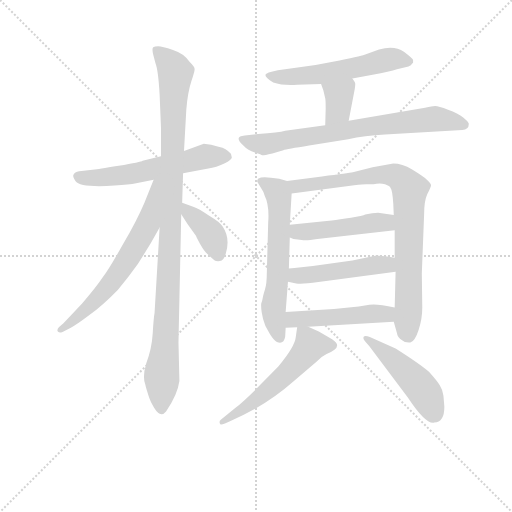
t = 0.00 s
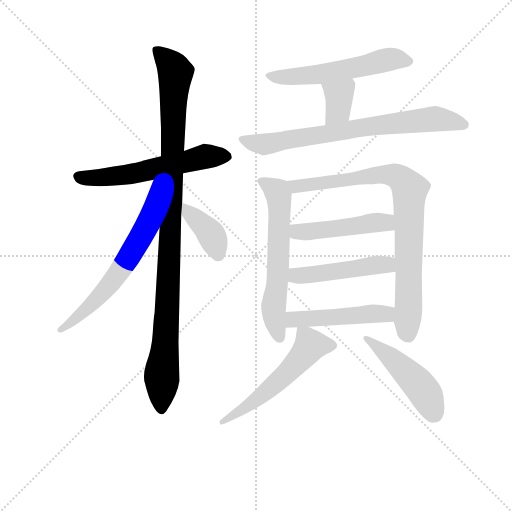
t = 2.05 s
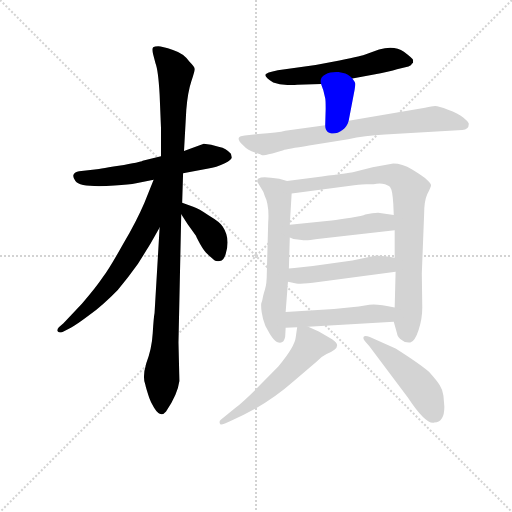
t = 4.10 s
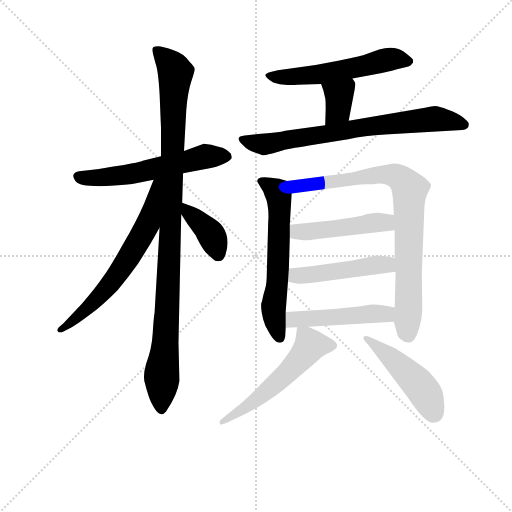
t = 6.15 s
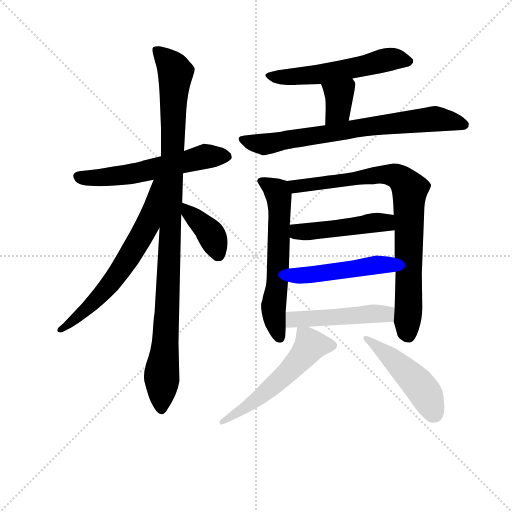
t = 8.20 s
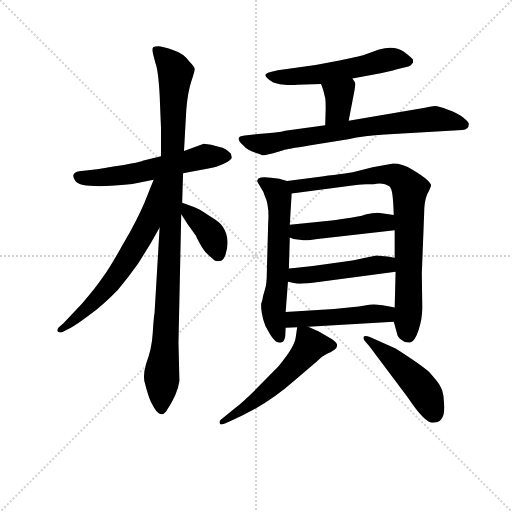
t = 10.25 s

The animated SVG that drew these frames (rendered in a browser with its animation timeline set to each time). Animation: 14 CSS @keyframes rules; one cycle of 10.25 s.

<svg version="1.1" viewBox="0 0 1024 1024" xmlns="http://www.w3.org/2000/svg">
  <g stroke="lightgray" stroke-dasharray="1,1" stroke-width="1" transform="scale(4, 4)">
    <line x1="0" y1="0" x2="256" y2="256"></line>
    <line x1="256" y1="0" x2="0" y2="256"></line>
    <line x1="128" y1="0" x2="128" y2="256"></line>
    <line x1="0" y1="128" x2="256" y2="128"></line>
  </g>
<g transform="scale(0.92, -0.92) translate(60, -900)">
   <style type="text/css">
    @keyframes keyframes0 {
      from {
       stroke: blue;
       stroke-dashoffset: 585;
       stroke-width: 128;
       }
       66% {
       animation-timing-function: step-end;
       stroke: blue;
       stroke-dashoffset: 0;
       stroke-width: 128;
       }
       to {
       stroke: black;
       stroke-width: 1024;
       }
       }
       #make-me-a-hanzi-animation-0 {
         animation: keyframes0 0.726074s both;
         animation-delay: 0.000000s;
         animation-timing-function: linear;
       }
    @keyframes keyframes1 {
      from {
       stroke: blue;
       stroke-dashoffset: 1050;
       stroke-width: 128;
       }
       77% {
       animation-timing-function: step-end;
       stroke: blue;
       stroke-dashoffset: 0;
       stroke-width: 128;
       }
       to {
       stroke: black;
       stroke-width: 1024;
       }
       }
       #make-me-a-hanzi-animation-1 {
         animation: keyframes1 1.104492s both;
         animation-delay: 0.726074s;
         animation-timing-function: linear;
       }
    @keyframes keyframes2 {
      from {
       stroke: blue;
       stroke-dashoffset: 653;
       stroke-width: 128;
       }
       68% {
       animation-timing-function: step-end;
       stroke: blue;
       stroke-dashoffset: 0;
       stroke-width: 128;
       }
       to {
       stroke: black;
       stroke-width: 1024;
       }
       }
       #make-me-a-hanzi-animation-2 {
         animation: keyframes2 0.781413s both;
         animation-delay: 1.830566s;
         animation-timing-function: linear;
       }
    @keyframes keyframes3 {
      from {
       stroke: blue;
       stroke-dashoffset: 387;
       stroke-width: 128;
       }
       56% {
       animation-timing-function: step-end;
       stroke: blue;
       stroke-dashoffset: 0;
       stroke-width: 128;
       }
       to {
       stroke: black;
       stroke-width: 1024;
       }
       }
       #make-me-a-hanzi-animation-3 {
         animation: keyframes3 0.564941s both;
         animation-delay: 2.611979s;
         animation-timing-function: linear;
       }
    @keyframes keyframes4 {
      from {
       stroke: blue;
       stroke-dashoffset: 566;
       stroke-width: 128;
       }
       65% {
       animation-timing-function: step-end;
       stroke: blue;
       stroke-dashoffset: 0;
       stroke-width: 128;
       }
       to {
       stroke: black;
       stroke-width: 1024;
       }
       }
       #make-me-a-hanzi-animation-4 {
         animation: keyframes4 0.710612s both;
         animation-delay: 3.176921s;
         animation-timing-function: linear;
       }
    @keyframes keyframes5 {
      from {
       stroke: blue;
       stroke-dashoffset: 360;
       stroke-width: 128;
       }
       54% {
       animation-timing-function: step-end;
       stroke: blue;
       stroke-dashoffset: 0;
       stroke-width: 128;
       }
       to {
       stroke: black;
       stroke-width: 1024;
       }
       }
       #make-me-a-hanzi-animation-5 {
         animation: keyframes5 0.542969s both;
         animation-delay: 3.887533s;
         animation-timing-function: linear;
       }
    @keyframes keyframes6 {
      from {
       stroke: blue;
       stroke-dashoffset: 742;
       stroke-width: 128;
       }
       71% {
       animation-timing-function: step-end;
       stroke: blue;
       stroke-dashoffset: 0;
       stroke-width: 128;
       }
       to {
       stroke: black;
       stroke-width: 1024;
       }
       }
       #make-me-a-hanzi-animation-6 {
         animation: keyframes6 0.853841s both;
         animation-delay: 4.430501s;
         animation-timing-function: linear;
       }
    @keyframes keyframes7 {
      from {
       stroke: blue;
       stroke-dashoffset: 616;
       stroke-width: 128;
       }
       67% {
       animation-timing-function: step-end;
       stroke: blue;
       stroke-dashoffset: 0;
       stroke-width: 128;
       }
       to {
       stroke: black;
       stroke-width: 1024;
       }
       }
       #make-me-a-hanzi-animation-7 {
         animation: keyframes7 0.751302s both;
         animation-delay: 5.284342s;
         animation-timing-function: linear;
       }
    @keyframes keyframes8 {
      from {
       stroke: blue;
       stroke-dashoffset: 848;
       stroke-width: 128;
       }
       73% {
       animation-timing-function: step-end;
       stroke: blue;
       stroke-dashoffset: 0;
       stroke-width: 128;
       }
       to {
       stroke: black;
       stroke-width: 1024;
       }
       }
       #make-me-a-hanzi-animation-8 {
         animation: keyframes8 0.940104s both;
         animation-delay: 6.035645s;
         animation-timing-function: linear;
       }
    @keyframes keyframes9 {
      from {
       stroke: blue;
       stroke-dashoffset: 477;
       stroke-width: 128;
       }
       61% {
       animation-timing-function: step-end;
       stroke: blue;
       stroke-dashoffset: 0;
       stroke-width: 128;
       }
       to {
       stroke: black;
       stroke-width: 1024;
       }
       }
       #make-me-a-hanzi-animation-9 {
         animation: keyframes9 0.638184s both;
         animation-delay: 6.975749s;
         animation-timing-function: linear;
       }
    @keyframes keyframes10 {
      from {
       stroke: blue;
       stroke-dashoffset: 481;
       stroke-width: 128;
       }
       61% {
       animation-timing-function: step-end;
       stroke: blue;
       stroke-dashoffset: 0;
       stroke-width: 128;
       }
       to {
       stroke: black;
       stroke-width: 1024;
       }
       }
       #make-me-a-hanzi-animation-10 {
         animation: keyframes10 0.641439s both;
         animation-delay: 7.613932s;
         animation-timing-function: linear;
       }
    @keyframes keyframes11 {
      from {
       stroke: blue;
       stroke-dashoffset: 485;
       stroke-width: 128;
       }
       61% {
       animation-timing-function: step-end;
       stroke: blue;
       stroke-dashoffset: 0;
       stroke-width: 128;
       }
       to {
       stroke: black;
       stroke-width: 1024;
       }
       }
       #make-me-a-hanzi-animation-11 {
         animation: keyframes11 0.644694s both;
         animation-delay: 8.255371s;
         animation-timing-function: linear;
       }
    @keyframes keyframes12 {
      from {
       stroke: blue;
       stroke-dashoffset: 559;
       stroke-width: 128;
       }
       65% {
       animation-timing-function: step-end;
       stroke: blue;
       stroke-dashoffset: 0;
       stroke-width: 128;
       }
       to {
       stroke: black;
       stroke-width: 1024;
       }
       }
       #make-me-a-hanzi-animation-12 {
         animation: keyframes12 0.704915s both;
         animation-delay: 8.900065s;
         animation-timing-function: linear;
       }
    @keyframes keyframes13 {
      from {
       stroke: blue;
       stroke-dashoffset: 480;
       stroke-width: 128;
       }
       61% {
       animation-timing-function: step-end;
       stroke: blue;
       stroke-dashoffset: 0;
       stroke-width: 128;
       }
       to {
       stroke: black;
       stroke-width: 1024;
       }
       }
       #make-me-a-hanzi-animation-13 {
         animation: keyframes13 0.640625s both;
         animation-delay: 9.604980s;
         animation-timing-function: linear;
       }
</style>
<path d="M 399.0 585.5 L 383.0 587.5 L 340.0 571.5 L 290.0 560.5 L 250.0 550.5 Q 247.0 547.5 198.0 539.5 Q 150.0 531.5 146.0 531.5 L 112.0 527.5 Q 102.0 525.5 100.0 520.5 Q 97.0 516.5 104.0 506.5 Q 114.0 491.5 189.0 496.5 Q 221.0 498.5 236.0 501.5 L 274.0 509.5 L 338.0 523.5 L 393.0 533.5 Q 409.0 535.5 430.0 545.5 Q 443.0 552.5 444.0 557.5 L 442.0 565.5 Q 431.0 578.5 417.0 580.5 L 399.0 585.5 Z" fill="lightgray"></path> 
<path d="M 340.0 571.5 L 345.0 661.5 Q 348.0 699.5 356.0 723.5 Q 364.0 746.5 363.0 750.5 Q 363.0 754.5 352.0 765.5 Q 341.0 783.5 316.0 791.5 Q 292.0 799.5 284.0 799.5 Q 276.0 799.5 273.0 797.5 Q 270.0 794.5 273.0 781.5 L 278.0 762.5 Q 284.0 747.5 287.0 694.5 L 290.0 621.5 L 290.0 560.5 L 287.0 405.5 L 276.0 219.5 Q 274.0 209.5 272.0 175.5 Q 270.0 141.5 258.0 110.5 Q 249.0 80.5 256.0 63.5 Q 257.0 57.5 264.0 36.5 Q 266.0 29.5 275.0 13.5 Q 289.0 -9.5 301.0 5.5 Q 326.0 41.5 330.0 71.5 L 328.0 155.5 L 334.0 434.5 L 336.0 459.5 L 338.0 523.5 L 340.0 571.5 Z" fill="lightgray"></path> 
<path d="M 274.0 509.5 L 254.0 459.5 Q 237.0 419.5 207.0 368.5 Q 178.0 316.5 163.0 296.5 Q 149.0 275.5 118.0 239.5 L 78.0 197.5 L 68.0 188.5 Q 64.0 184.5 65.0 180.5 Q 67.0 175.5 76.0 178.5 L 94.0 187.5 Q 106.0 193.5 135.0 215.5 Q 164.0 236.5 196.0 269.5 Q 221.0 299.5 240.0 326.5 L 268.0 371.5 L 287.0 405.5 C 360.0 536.5 285.0 537.5 274.0 509.5 Z" fill="lightgray"></path> 
<path d="M 334.0 434.5 L 348.0 412.5 L 366.0 387.5 Q 368.0 382.5 375.0 369.5 Q 383.0 355.5 388.0 350.5 Q 394.0 344.5 398.0 341.5 L 406.0 334.5 Q 410.0 331.5 418.0 332.5 Q 427.0 333.5 431.0 349.5 Q 441.0 382.5 424.0 407.5 Q 419.0 416.5 394.0 431.5 Q 372.0 446.5 360.0 450.5 L 336.0 459.5 C 312.0 468.5 318.0 459.5 334.0 434.5 Z" fill="lightgray"></path> 
<path d="M 706.0 729.5 L 750.0 737.5 Q 788.0 744.5 803.0 749.5 L 828.0 755.5 L 834.0 758.5 Q 833.0 759.5 838.0 763.5 L 838.0 769.5 Q 838.0 772.5 818.0 787.5 Q 798.0 801.5 764.0 792.5 L 734.0 781.5 Q 731.0 779.5 678.0 768.5 L 626.0 758.5 L 544.0 747.5 Q 518.0 742.5 517.0 737.5 Q 516.0 731.5 534.0 720.5 Q 554.0 713.5 586.0 715.5 L 638.0 717.5 L 706.0 729.5 Z" fill="lightgray"></path> 
<path d="M 698.0 637.5 L 711.0 705.5 Q 713.0 717.5 712.0 719.5 Q 712.0 721.5 706.0 729.5 C 688.0 753.5 628.0 745.5 638.0 717.5 L 643.0 703.5 L 647.0 686.5 Q 648.0 682.5 648.0 663.5 L 647.0 627.5 C 646.0 597.5 692.0 608.5 698.0 637.5 Z" fill="lightgray"></path> 
<path d="M 777.0 607.5 L 945.0 617.5 Q 960.0 618.5 959.0 631.5 Q 958.0 635.5 947.0 644.5 Q 936.0 653.5 914.0 661.5 Q 893.0 669.5 886.0 669.5 Q 880.0 669.5 864.0 665.5 L 698.0 637.5 L 647.0 627.5 L 560.0 615.5 Q 546.0 611.5 501.0 608.5 L 472.0 605.5 Q 447.0 603.5 469.0 583.5 Q 479.0 572.5 494.0 568.5 Q 509.0 563.5 510.0 562.5 Q 511.0 561.5 532.0 566.5 L 556.0 573.5 Q 563.0 575.5 612.0 583.5 L 697.0 597.5 Q 732.0 604.5 777.0 607.5 Z" fill="lightgray"></path> 
<path d="M 564.0 506.5 L 547.0 511.5 L 529.0 513.5 Q 509.0 516.5 501.0 511.5 L 500.0 509.5 Q 499.0 508.5 499.0 505.5 L 512.0 483.5 Q 513.0 482.5 515.0 475.5 Q 526.0 453.5 523.0 415.5 L 520.0 305.5 Q 520.0 283.5 516.0 270.5 Q 512.0 257.5 511.0 251.5 Q 510.0 244.5 508.0 240.5 Q 507.0 235.5 509.0 220.5 Q 511.0 205.5 517.0 191.5 L 527.0 173.5 Q 536.0 159.5 542.0 156.5 Q 557.0 150.5 560.0 168.5 L 561.0 187.5 L 561.0 221.5 L 566.0 287.5 L 568.0 316.5 L 570.0 383.5 L 570.0 411.5 L 574.0 479.5 C 575.0 503.5 575.0 503.5 564.0 506.5 Z" fill="lightgray"></path> 
<path d="M 796.0 200.5 L 803.0 175.5 Q 804.0 166.5 814.0 160.5 Q 820.0 154.5 832.0 155.5 Q 842.0 157.5 850.0 182.5 Q 858.0 206.5 858.0 231.5 L 857.0 305.5 L 862.0 434.5 Q 862.0 463.5 869.0 478.5 Q 877.0 493.5 877.0 497.5 Q 877.0 501.5 868.0 509.5 Q 859.0 517.5 836.0 531.5 Q 814.0 544.5 795.0 544.5 L 750.0 536.5 L 707.0 525.5 Q 698.0 523.5 640.0 516.5 L 564.0 506.5 C 534.0 502.5 544.0 475.5 574.0 479.5 L 710.0 497.5 Q 730.0 499.5 736.0 499.5 L 752.0 499.5 Q 766.0 502.5 777.0 499.5 Q 788.0 495.5 789.0 491.5 Q 793.0 487.5 795.0 456.5 L 796.0 432.5 L 798.0 399.5 L 798.0 339.5 L 800.0 309.5 L 798.0 231.5 L 796.0 200.5 Z" fill="lightgray"></path> 
<path d="M 570.0 383.5 L 578.0 380.5 L 596.0 378.5 Q 605.0 376.5 630.0 380.5 L 798.0 399.5 C 828.0 402.5 826.0 428.5 796.0 432.5 L 762.0 437.5 Q 750.0 437.5 734.0 433.5 Q 729.0 430.5 703.0 426.5 Q 678.0 422.5 661.0 420.5 L 570.0 411.5 C 540.0 408.5 542.0 394.5 570.0 383.5 Z" fill="lightgray"></path> 
<path d="M 566.0 287.5 L 584.0 283.5 Q 589.0 282.5 620.0 285.5 L 800.0 309.5 C 830.0 313.5 827.0 333.5 798.0 339.5 L 782.0 342.5 L 758.0 344.5 L 706.0 333.5 L 620.0 321.5 L 580.0 317.5 Q 571.0 317.5 568.0 316.5 C 538.0 312.5 537.0 294.5 566.0 287.5 Z" fill="lightgray"></path> 
<path d="M 561.0 187.5 L 586.0 188.5 L 610.0 189.5 L 796.0 200.5 C 826.0 202.5 827.0 225.5 798.0 231.5 Q 758.0 240.5 743.0 237.5 L 720.0 233.5 L 666.0 228.5 L 561.0 221.5 C 531.0 219.5 531.0 186.5 561.0 187.5 Z" fill="lightgray"></path> 
<path d="M 586.0 188.5 L 583.0 167.5 Q 581.0 146.5 545.0 103.5 L 501.0 58.5 Q 469.0 26.5 452.0 13.5 L 420.0 -12.5 Q 416.0 -15.5 418.0 -20.5 Q 418.0 -25.5 429.0 -20.5 L 440.0 -15.5 Q 517.0 16.5 579.0 71.5 L 628.0 113.5 Q 639.0 125.5 650.0 130.5 Q 661.0 134.5 667.0 139.5 Q 673.0 144.5 673.0 149.5 Q 673.0 154.5 662.0 162.5 L 633.0 179.5 L 610.0 189.5 C 588.0 199.5 588.0 199.5 586.0 188.5 Z" fill="lightgray"></path> 
<path d="M 906.0 15.5 L 904.0 39.5 Q 902.0 53.5 896.0 62.5 Q 891.0 71.5 873.0 91.5 Q 852.0 109.5 800.0 142.5 L 744.0 167.5 Q 734.0 171.5 731.0 168.5 Q 728.0 164.5 734.0 157.5 L 743.0 147.5 L 827.0 35.5 Q 866.0 -23.5 884.0 -18.5 Q 906.0 -18.5 906.0 15.5 Z" fill="lightgray"></path> 
      <clipPath id="make-me-a-hanzi-clip-0">
      <path d="M 399.0 585.5 L 383.0 587.5 L 340.0 571.5 L 290.0 560.5 L 250.0 550.5 Q 247.0 547.5 198.0 539.5 Q 150.0 531.5 146.0 531.5 L 112.0 527.5 Q 102.0 525.5 100.0 520.5 Q 97.0 516.5 104.0 506.5 Q 114.0 491.5 189.0 496.5 Q 221.0 498.5 236.0 501.5 L 274.0 509.5 L 338.0 523.5 L 393.0 533.5 Q 409.0 535.5 430.0 545.5 Q 443.0 552.5 444.0 557.5 L 442.0 565.5 Q 431.0 578.5 417.0 580.5 L 399.0 585.5 Z" fill="lightgray"></path>
      </clipPath>
      <path clip-path="url(#make-me-a-hanzi-clip-0)" d="M 111.0 515.5 L 177.0 514.5 L 238.0 523.5 L 385.0 559.5 L 435.0 559.5 " fill="none" id="make-me-a-hanzi-animation-0" stroke-dasharray="457 914" stroke-linecap="round"></path>

      <clipPath id="make-me-a-hanzi-clip-1">
      <path d="M 340.0 571.5 L 345.0 661.5 Q 348.0 699.5 356.0 723.5 Q 364.0 746.5 363.0 750.5 Q 363.0 754.5 352.0 765.5 Q 341.0 783.5 316.0 791.5 Q 292.0 799.5 284.0 799.5 Q 276.0 799.5 273.0 797.5 Q 270.0 794.5 273.0 781.5 L 278.0 762.5 Q 284.0 747.5 287.0 694.5 L 290.0 621.5 L 290.0 560.5 L 287.0 405.5 L 276.0 219.5 Q 274.0 209.5 272.0 175.5 Q 270.0 141.5 258.0 110.5 Q 249.0 80.5 256.0 63.5 Q 257.0 57.5 264.0 36.5 Q 266.0 29.5 275.0 13.5 Q 289.0 -9.5 301.0 5.5 Q 326.0 41.5 330.0 71.5 L 328.0 155.5 L 334.0 434.5 L 336.0 459.5 L 338.0 523.5 L 340.0 571.5 Z" fill="lightgray"></path>
      </clipPath>
      <path clip-path="url(#make-me-a-hanzi-clip-1)" d="M 280.0 792.5 L 312.0 760.5 L 322.0 741.5 L 302.0 194.5 L 290.0 14.5 " fill="none" id="make-me-a-hanzi-animation-1" stroke-dasharray="922 1844" stroke-linecap="round"></path>

      <clipPath id="make-me-a-hanzi-clip-2">
      <path d="M 274.0 509.5 L 254.0 459.5 Q 237.0 419.5 207.0 368.5 Q 178.0 316.5 163.0 296.5 Q 149.0 275.5 118.0 239.5 L 78.0 197.5 L 68.0 188.5 Q 64.0 184.5 65.0 180.5 Q 67.0 175.5 76.0 178.5 L 94.0 187.5 Q 106.0 193.5 135.0 215.5 Q 164.0 236.5 196.0 269.5 Q 221.0 299.5 240.0 326.5 L 268.0 371.5 L 287.0 405.5 C 360.0 536.5 285.0 537.5 274.0 509.5 Z" fill="lightgray"></path>
      </clipPath>
      <path clip-path="url(#make-me-a-hanzi-clip-2)" d="M 283.0 505.5 L 261.0 412.5 L 202.0 312.5 L 121.0 220.5 L 71.0 182.5 " fill="none" id="make-me-a-hanzi-animation-2" stroke-dasharray="525 1050" stroke-linecap="round"></path>

      <clipPath id="make-me-a-hanzi-clip-3">
      <path d="M 334.0 434.5 L 348.0 412.5 L 366.0 387.5 Q 368.0 382.5 375.0 369.5 Q 383.0 355.5 388.0 350.5 Q 394.0 344.5 398.0 341.5 L 406.0 334.5 Q 410.0 331.5 418.0 332.5 Q 427.0 333.5 431.0 349.5 Q 441.0 382.5 424.0 407.5 Q 419.0 416.5 394.0 431.5 Q 372.0 446.5 360.0 450.5 L 336.0 459.5 C 312.0 468.5 318.0 459.5 334.0 434.5 Z" fill="lightgray"></path>
      </clipPath>
      <path clip-path="url(#make-me-a-hanzi-clip-3)" d="M 340.0 452.5 L 398.0 391.5 L 414.0 347.5 " fill="none" id="make-me-a-hanzi-animation-3" stroke-dasharray="259 518" stroke-linecap="round"></path>

      <clipPath id="make-me-a-hanzi-clip-4">
      <path d="M 706.0 729.5 L 750.0 737.5 Q 788.0 744.5 803.0 749.5 L 828.0 755.5 L 834.0 758.5 Q 833.0 759.5 838.0 763.5 L 838.0 769.5 Q 838.0 772.5 818.0 787.5 Q 798.0 801.5 764.0 792.5 L 734.0 781.5 Q 731.0 779.5 678.0 768.5 L 626.0 758.5 L 544.0 747.5 Q 518.0 742.5 517.0 737.5 Q 516.0 731.5 534.0 720.5 Q 554.0 713.5 586.0 715.5 L 638.0 717.5 L 706.0 729.5 Z" fill="lightgray"></path>
      </clipPath>
      <path clip-path="url(#make-me-a-hanzi-clip-4)" d="M 523.0 736.5 L 565.0 732.5 L 631.0 737.5 L 788.0 771.5 L 829.0 766.5 " fill="none" id="make-me-a-hanzi-animation-4" stroke-dasharray="438 876" stroke-linecap="round"></path>

      <clipPath id="make-me-a-hanzi-clip-5">
      <path d="M 698.0 637.5 L 711.0 705.5 Q 713.0 717.5 712.0 719.5 Q 712.0 721.5 706.0 729.5 C 688.0 753.5 628.0 745.5 638.0 717.5 L 643.0 703.5 L 647.0 686.5 Q 648.0 682.5 648.0 663.5 L 647.0 627.5 C 646.0 597.5 692.0 608.5 698.0 637.5 Z" fill="lightgray"></path>
      </clipPath>
      <path clip-path="url(#make-me-a-hanzi-clip-5)" d="M 646.0 712.5 L 678.0 690.5 L 675.0 660.5 L 652.0 633.5 " fill="none" id="make-me-a-hanzi-animation-5" stroke-dasharray="232 464" stroke-linecap="round"></path>

      <clipPath id="make-me-a-hanzi-clip-6">
      <path d="M 777.0 607.5 L 945.0 617.5 Q 960.0 618.5 959.0 631.5 Q 958.0 635.5 947.0 644.5 Q 936.0 653.5 914.0 661.5 Q 893.0 669.5 886.0 669.5 Q 880.0 669.5 864.0 665.5 L 698.0 637.5 L 647.0 627.5 L 560.0 615.5 Q 546.0 611.5 501.0 608.5 L 472.0 605.5 Q 447.0 603.5 469.0 583.5 Q 479.0 572.5 494.0 568.5 Q 509.0 563.5 510.0 562.5 Q 511.0 561.5 532.0 566.5 L 556.0 573.5 Q 563.0 575.5 612.0 583.5 L 697.0 597.5 Q 732.0 604.5 777.0 607.5 Z" fill="lightgray"></path>
      </clipPath>
      <path clip-path="url(#make-me-a-hanzi-clip-6)" d="M 469.0 594.5 L 519.0 586.5 L 709.0 620.5 L 885.0 641.5 L 949.0 628.5 " fill="none" id="make-me-a-hanzi-animation-6" stroke-dasharray="614 1228" stroke-linecap="round"></path>

      <clipPath id="make-me-a-hanzi-clip-7">
      <path d="M 564.0 506.5 L 547.0 511.5 L 529.0 513.5 Q 509.0 516.5 501.0 511.5 L 500.0 509.5 Q 499.0 508.5 499.0 505.5 L 512.0 483.5 Q 513.0 482.5 515.0 475.5 Q 526.0 453.5 523.0 415.5 L 520.0 305.5 Q 520.0 283.5 516.0 270.5 Q 512.0 257.5 511.0 251.5 Q 510.0 244.5 508.0 240.5 Q 507.0 235.5 509.0 220.5 Q 511.0 205.5 517.0 191.5 L 527.0 173.5 Q 536.0 159.5 542.0 156.5 Q 557.0 150.5 560.0 168.5 L 561.0 187.5 L 561.0 221.5 L 566.0 287.5 L 568.0 316.5 L 570.0 383.5 L 570.0 411.5 L 574.0 479.5 C 575.0 503.5 575.0 503.5 564.0 506.5 Z" fill="lightgray"></path>
      </clipPath>
      <path clip-path="url(#make-me-a-hanzi-clip-7)" d="M 508.0 506.5 L 542.0 483.5 L 546.0 474.5 L 545.0 323.5 L 535.0 229.5 L 548.0 167.5 " fill="none" id="make-me-a-hanzi-animation-7" stroke-dasharray="488 976" stroke-linecap="round"></path>

      <clipPath id="make-me-a-hanzi-clip-8">
      <path d="M 796.0 200.5 L 803.0 175.5 Q 804.0 166.5 814.0 160.5 Q 820.0 154.5 832.0 155.5 Q 842.0 157.5 850.0 182.5 Q 858.0 206.5 858.0 231.5 L 857.0 305.5 L 862.0 434.5 Q 862.0 463.5 869.0 478.5 Q 877.0 493.5 877.0 497.5 Q 877.0 501.5 868.0 509.5 Q 859.0 517.5 836.0 531.5 Q 814.0 544.5 795.0 544.5 L 750.0 536.5 L 707.0 525.5 Q 698.0 523.5 640.0 516.5 L 564.0 506.5 C 534.0 502.5 544.0 475.5 574.0 479.5 L 710.0 497.5 Q 730.0 499.5 736.0 499.5 L 752.0 499.5 Q 766.0 502.5 777.0 499.5 Q 788.0 495.5 789.0 491.5 Q 793.0 487.5 795.0 456.5 L 796.0 432.5 L 798.0 399.5 L 798.0 339.5 L 800.0 309.5 L 798.0 231.5 L 796.0 200.5 Z" fill="lightgray"></path>
      </clipPath>
      <path clip-path="url(#make-me-a-hanzi-clip-8)" d="M 572.0 501.5 L 595.0 495.5 L 776.0 520.5 L 806.0 514.5 L 825.0 498.5 L 831.0 484.5 L 828.0 169.5 " fill="none" id="make-me-a-hanzi-animation-8" stroke-dasharray="720 1440" stroke-linecap="round"></path>

      <clipPath id="make-me-a-hanzi-clip-9">
      <path d="M 570.0 383.5 L 578.0 380.5 L 596.0 378.5 Q 605.0 376.5 630.0 380.5 L 798.0 399.5 C 828.0 402.5 826.0 428.5 796.0 432.5 L 762.0 437.5 Q 750.0 437.5 734.0 433.5 Q 729.0 430.5 703.0 426.5 Q 678.0 422.5 661.0 420.5 L 570.0 411.5 C 540.0 408.5 542.0 394.5 570.0 383.5 Z" fill="lightgray"></path>
      </clipPath>
      <path clip-path="url(#make-me-a-hanzi-clip-9)" d="M 578.0 404.5 L 587.0 396.5 L 608.0 396.5 L 765.0 416.5 L 778.0 416.5 L 790.0 404.5 " fill="none" id="make-me-a-hanzi-animation-9" stroke-dasharray="349 698" stroke-linecap="round"></path>

      <clipPath id="make-me-a-hanzi-clip-10">
      <path d="M 566.0 287.5 L 584.0 283.5 Q 589.0 282.5 620.0 285.5 L 800.0 309.5 C 830.0 313.5 827.0 333.5 798.0 339.5 L 782.0 342.5 L 758.0 344.5 L 706.0 333.5 L 620.0 321.5 L 580.0 317.5 Q 571.0 317.5 568.0 316.5 C 538.0 312.5 537.0 294.5 566.0 287.5 Z" fill="lightgray"></path>
      </clipPath>
      <path clip-path="url(#make-me-a-hanzi-clip-10)" d="M 572.0 294.5 L 588.0 301.5 L 781.0 324.5 L 792.0 331.5 " fill="none" id="make-me-a-hanzi-animation-10" stroke-dasharray="353 706" stroke-linecap="round"></path>

      <clipPath id="make-me-a-hanzi-clip-11">
      <path d="M 561.0 187.5 L 586.0 188.5 L 610.0 189.5 L 796.0 200.5 C 826.0 202.5 827.0 225.5 798.0 231.5 Q 758.0 240.5 743.0 237.5 L 720.0 233.5 L 666.0 228.5 L 561.0 221.5 C 531.0 219.5 531.0 186.5 561.0 187.5 Z" fill="lightgray"></path>
      </clipPath>
      <path clip-path="url(#make-me-a-hanzi-clip-11)" d="M 567.0 193.5 L 585.0 206.5 L 749.0 218.5 L 779.0 217.5 L 788.0 208.5 " fill="none" id="make-me-a-hanzi-animation-11" stroke-dasharray="357 714" stroke-linecap="round"></path>

      <clipPath id="make-me-a-hanzi-clip-12">
      <path d="M 586.0 188.5 L 583.0 167.5 Q 581.0 146.5 545.0 103.5 L 501.0 58.5 Q 469.0 26.5 452.0 13.5 L 420.0 -12.5 Q 416.0 -15.5 418.0 -20.5 Q 418.0 -25.5 429.0 -20.5 L 440.0 -15.5 Q 517.0 16.5 579.0 71.5 L 628.0 113.5 Q 639.0 125.5 650.0 130.5 Q 661.0 134.5 667.0 139.5 Q 673.0 144.5 673.0 149.5 Q 673.0 154.5 662.0 162.5 L 633.0 179.5 L 610.0 189.5 C 588.0 199.5 588.0 199.5 586.0 188.5 Z" fill="lightgray"></path>
      </clipPath>
      <path clip-path="url(#make-me-a-hanzi-clip-12)" d="M 663.0 148.5 L 615.0 149.5 L 527.0 54.5 L 424.0 -17.5 " fill="none" id="make-me-a-hanzi-animation-12" stroke-dasharray="431 862" stroke-linecap="round"></path>

      <clipPath id="make-me-a-hanzi-clip-13">
      <path d="M 906.0 15.5 L 904.0 39.5 Q 902.0 53.5 896.0 62.5 Q 891.0 71.5 873.0 91.5 Q 852.0 109.5 800.0 142.5 L 744.0 167.5 Q 734.0 171.5 731.0 168.5 Q 728.0 164.5 734.0 157.5 L 743.0 147.5 L 827.0 35.5 Q 866.0 -23.5 884.0 -18.5 Q 906.0 -18.5 906.0 15.5 Z" fill="lightgray"></path>
      </clipPath>
      <path clip-path="url(#make-me-a-hanzi-clip-13)" d="M 737.0 164.5 L 785.0 127.5 L 852.0 62.5 L 885.0 0.5 " fill="none" id="make-me-a-hanzi-animation-13" stroke-dasharray="352 704" stroke-linecap="round"></path>

</g>
</svg>
